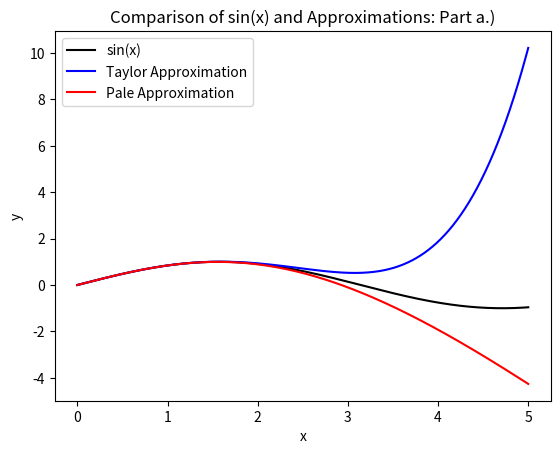
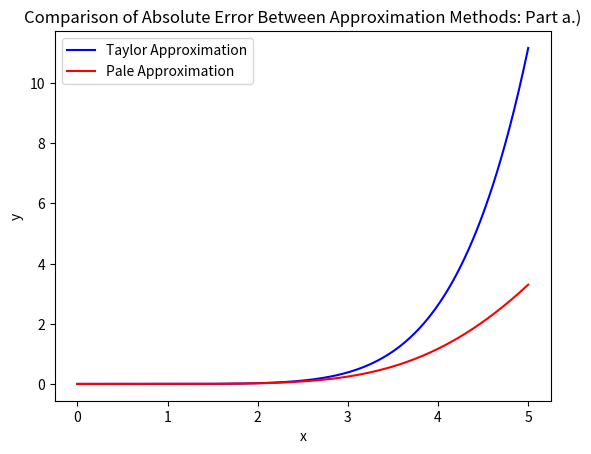
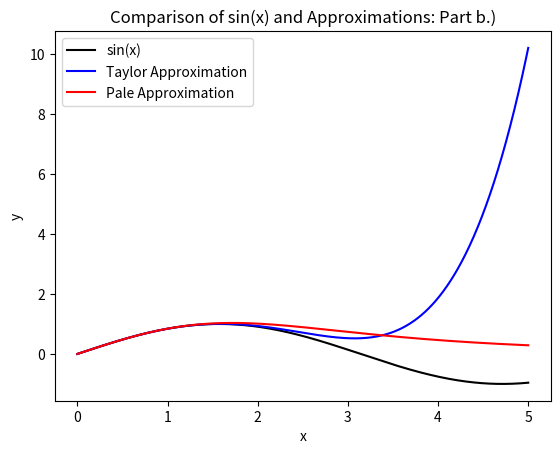
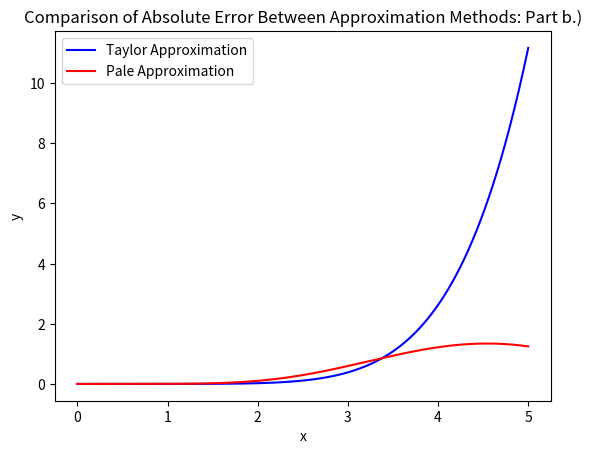

Write the Python code that produced these figures, in order.
import numpy as np
from scipy import io, integrate, linalg, signal
import matplotlib.pyplot as plt
import math

def prob1():

    # part a.)

    # solving for b1, b2, b3

    M1 = np.array([[-1/6, 0, 1],[0, 1/6, 0], [1/120, 0, -1/6]])
    a1 = np.array([0, 1/120, 0])

    b1 = np.linalg.solve(M1, a1)

    print(b1)

    #defining all of the functions for plotting and error analysis:

    f = lambda x: np.sin(x) #actual function for f
    T = lambda x: x - (x**3)/6 + (x**5)/120  # 6th degree Taylor polynomial of sin(x) centered around 0

    p1 = lambda x: x - (7*x**3)/60 # numerator for part a, (ceofficients solved for in written portion)
    q1 = lambda x: 1 + (x**2)/20  # denominator for part a, (coefficients solved for in written portion)

    r1 = lambda x: p1(x)/q1(x) # Pade approximation function, p(x)/q(x)

    # evaluating func and different approxiamtion methods for plotting and error comparison
    xeval = np.linspace(0,5, 1000)

    # fucntion evalutations
    feval = f(xeval)
    Teval = T(xeval)
    reval = r1(xeval)

    # error evaluations
    err_Taylor = abs(feval - Teval)
    err_Pale = abs(feval - reval)

    # plot of true funtion and approximations
    plt.figure()
    plt.plot(xeval, feval, label="sin(x)", color="black")
    plt.plot(xeval, Teval, label="Taylor Approximation", color="blue")
    plt.plot(xeval, reval, label="Pale Approximation", color="red")
    plt.xlabel("x")
    plt.ylabel("y")
    plt.title("Comparison of sin(x) and Approximations: Part a.)")
    plt.legend()
    plt.show()

    # plot of absolute error for each method:
    plt.figure()
    plt.plot(xeval, err_Taylor, label="Taylor Approximation", color="blue")
    plt.plot(xeval, err_Pale, label="Pale Approximation", color="red")
    plt.xlabel("x")
    plt.ylabel("y")
    plt.title("Comparison of Absolute Error Between Approximation Methods: Part a.)")
    plt.legend()
    plt.show()



    # part b.)

    # Solving for b1, b2, b3, b4:

    M2 = np.array([[0, 1, 0, 0], [-1/6, 0, 1, 0], [0, -1/6, 0, 1], [1/120, 0, -1/6, 0]])
    a2 = np.array([1/6, 0, -1/120, 0])

    b2 = np.linalg.solve(M2, a2)

    print(b2)

    #defining all of the functions for plotting and error analysis:

    p2 = lambda x: x # numerator for part b, (ceofficients solved for in written portion)
    q2 = lambda x: 1 + (x**2)/6 + (7*x**4)/360  # denominator for part b, (coefficients solved for in written portion)

    r2 = lambda x: p2(x)/q2(x) # Pade approximation function, p(x)/q(x)

    # evaluating func and different approxiamtion methods for plotting and error comparison
    xeval = np.linspace(0,5, 1000)

    # fucntion evalutations
    r2eval = r2(xeval)

    # error evaluations
    err_Taylor = abs(feval - Teval)
    err_Pale2 = abs(feval - r2eval)

    # plot of true funtion and approximations
    plt.figure()
    plt.plot(xeval, feval, label="sin(x)", color="black")
    plt.plot(xeval, Teval, label="Taylor Approximation", color="blue")
    plt.plot(xeval, r2eval, label="Pale Approximation", color="red")
    plt.xlabel("x")
    plt.ylabel("y")
    plt.title("Comparison of sin(x) and Approximations: Part b.)")
    plt.legend()
    plt.show()

    # plot of absolute error for each method:
    plt.figure()
    plt.plot(xeval, err_Taylor, label="Taylor Approximation", color="blue")
    plt.plot(xeval, err_Pale2, label="Pale Approximation", color="red")
    plt.xlabel("x")
    plt.ylabel("y")
    plt.title("Comparison of Absolute Error Between Approximation Methods: Part b.)")
    plt.legend()
    plt.show()


    # Note as shown in the written portion part c.) results in the same Pale approximation as part a.) so I am not going to rewrite
    # the code for that part


    


    return




prob1()










